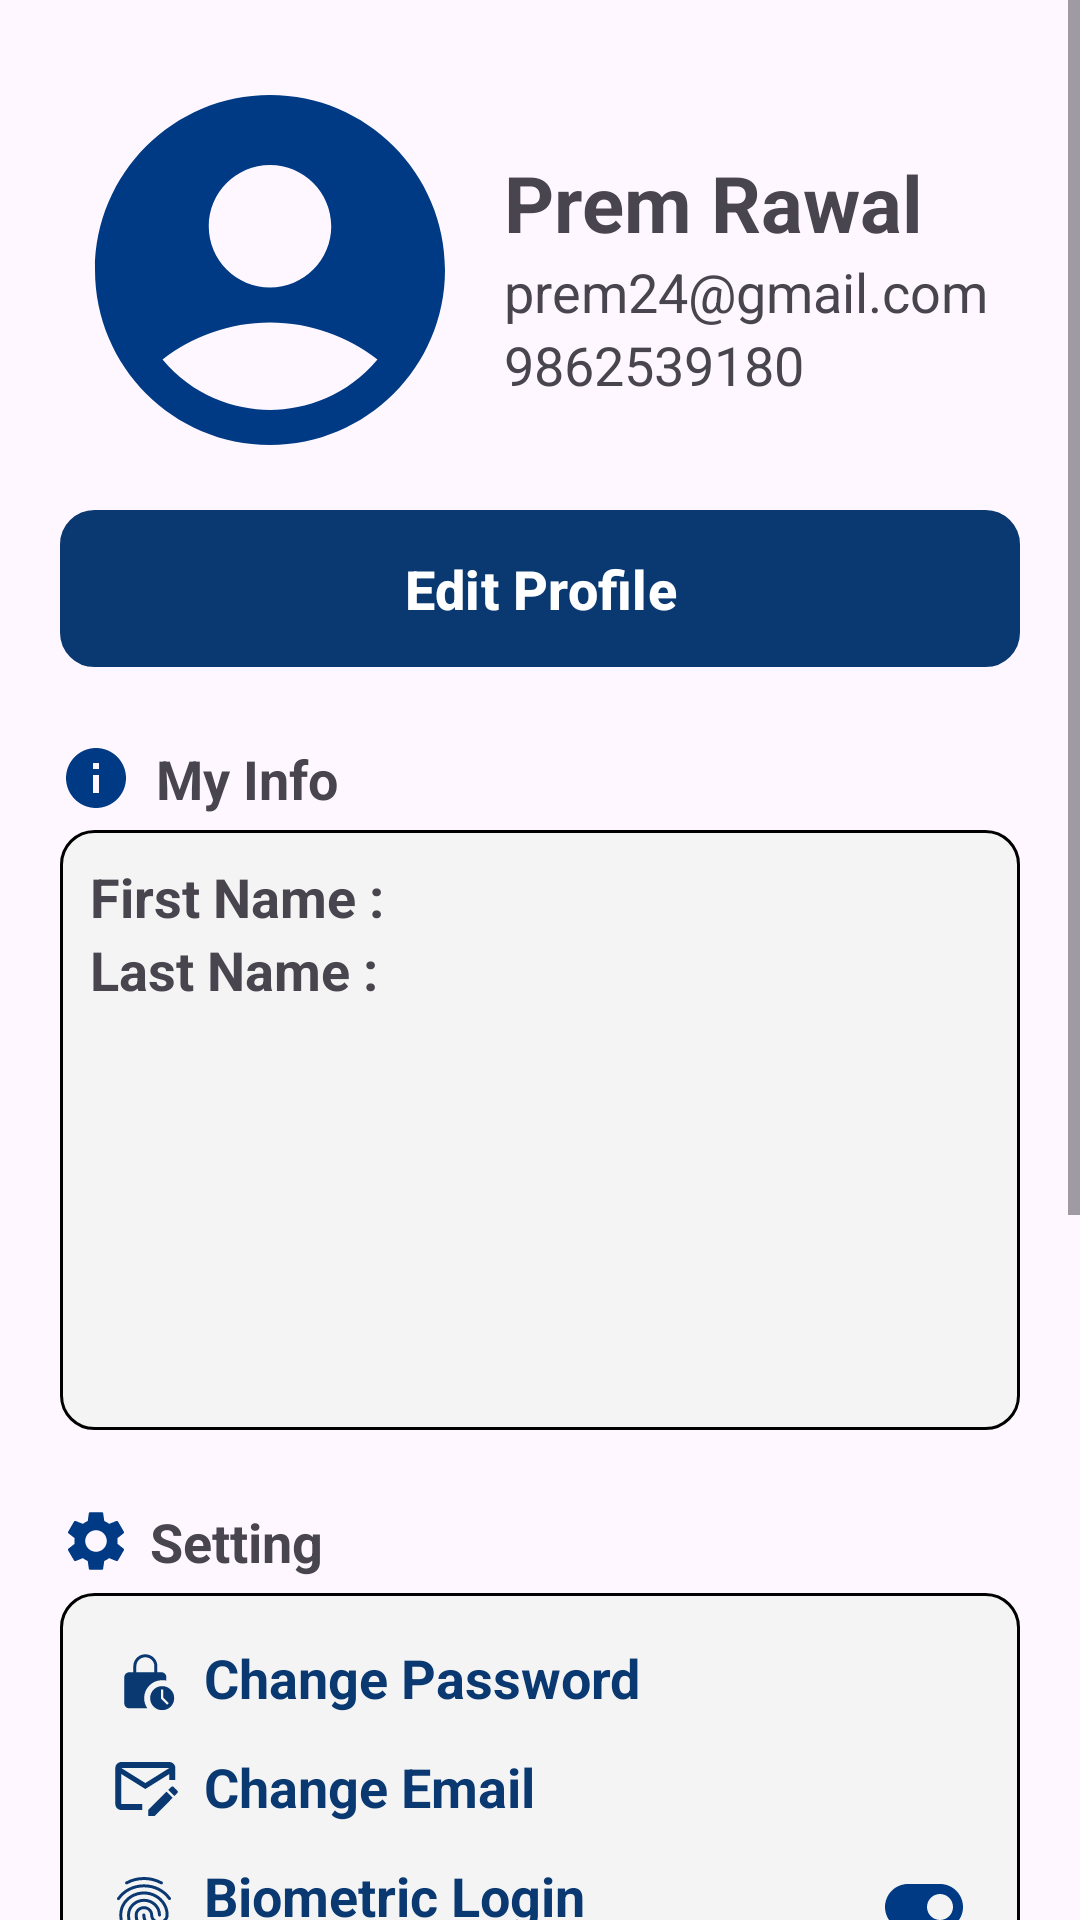

Produce the Android XML layout that renders to this screen, including the resource entries it uses.
<!-- AndroidManifest.xml: application theme Theme.NoticeHubAndroidApp -->
<!-- res/layout/fragment_profile.xml -->
<?xml version="1.0" encoding="utf-8"?>
<FrameLayout xmlns:android="http://schemas.android.com/apk/res/android"
    xmlns:tools="http://schemas.android.com/tools"
    android:layout_width="match_parent"
    android:layout_height="match_parent"
    xmlns:app="http://schemas.android.com/apk/res-auto"
    tools:context=".ProfileFragment">

    <ScrollView
        android:layout_width="match_parent"
        android:layout_height="wrap_content"
        android:fillViewport="true"
        tools:ignore="UselessParent">


        <LinearLayout
            android:layout_width="match_parent"
            android:layout_height="wrap_content"
            android:padding="20dp"
            android:orientation="vertical">

            <LinearLayout
                android:layout_width="match_parent"
                android:layout_height="wrap_content"
                android:layout_marginBottom="10dp">

                <ImageView
                    android:layout_width="140dp"
                    android:layout_height="140dp"
                    android:src="@drawable/profile_icon_blue"
                    android:layout_marginEnd="8dp"
                    tools:ignore="ContentDescription" />

                <LinearLayout
                    android:layout_width="match_parent"
                    android:layout_height="match_parent"
                    android:orientation="vertical"
                    android:paddingTop="30dp"
                    >
                    <TextView
                        android:id="@+id/tvFullName"
                        android:layout_width="wrap_content"
                        android:layout_height="wrap_content"
                        android:text="@string/prem_rawal"
                        android:textSize="26sp"
                        android:textStyle="bold"/>

                    <TextView
                        android:id="@+id/tvEmail"
                        android:layout_width="wrap_content"
                        android:layout_height="wrap_content"
                        android:textSize="18sp"
                        android:text="@string/prem24_gmail_com"/>

                    <TextView
                        android:id="@+id/tvPhone"
                        android:layout_width="wrap_content"
                        android:layout_height="wrap_content"
                        android:text="@string/_9862539180"
                        android:textSize="18sp"/>


                </LinearLayout>

            </LinearLayout>


            
            <com.google.android.material.button.MaterialButton
                android:id="@+id/btnEditProfile"
                android:layout_width="match_parent"
                android:layout_height="wrap_content"
                android:text="@string/edit_profile"
                android:textAllCaps="false"
                android:textStyle="bold"
                android:minHeight="48dp"
                android:textColor="@color/white"
                android:textSize="18sp"
                android:background="@drawable/edittext_background"
                app:backgroundTint="@color/blue"
                android:padding="10dp"
                tools:ignore="VisualLintButtonSize" />

            <TextView
                android:layout_width="match_parent"
                android:layout_height="wrap_content"
                android:text="@string/my_info"
                android:textSize="18sp"
                android:textStyle="bold"
                android:layout_marginTop="25dp"
                android:drawablePadding="8dp"
                app:drawableStartCompat="@drawable/info_icon" />


            <LinearLayout
                android:layout_width="match_parent"
                android:layout_height="200dp"
                android:background="@drawable/content_edittext_background"
                android:padding="10dp"
                android:orientation="vertical"
                android:layout_marginTop="5dp">

                <TextView
                    android:id="@+id/tvFirstName"
                    android:layout_width="wrap_content"
                    android:layout_height="wrap_content"
                    android:text="@string/first_name"
                    android:textStyle="bold"
                    android:textSize="18sp" />

                <TextView
                    android:id="@+id/tvLastName"
                    android:layout_width="wrap_content"
                    android:layout_height="wrap_content"
                    android:text="@string/last_name"
                    android:textStyle="bold"
                    android:textSize="18sp" />



            </LinearLayout>

            <TextView
                android:layout_width="match_parent"
                android:layout_height="wrap_content"
                android:text="@string/setting"
                android:textSize="18sp"
                android:textStyle="bold"
                android:layout_marginTop="25dp"
                android:drawablePadding="6dp"
                app:drawableStartCompat="@drawable/setting_icon" />


            <LinearLayout
                android:layout_width="match_parent"
                android:layout_height="wrap_content"
                android:background="@drawable/content_edittext_background"
                android:padding="10dp"
                android:orientation="vertical"
                android:layout_marginTop="5dp">

                <TextView
                    android:id="@+id/tvChangePass"
                    android:layout_width="wrap_content"
                    android:layout_height="wrap_content"
                    android:text="@string/change_password"
                    android:textStyle="bold"
                    android:drawablePadding="8dp"
                    android:layout_margin="6dp"
                    android:textColor="@color/blue"
                    android:textSize="18sp"
                    app:drawableStartCompat="@drawable/change_pass_icon" />

                <TextView
                    android:id="@+id/tvChangeEmail"
                    android:layout_width="wrap_content"
                    android:layout_height="wrap_content"
                    android:text="@string/change_email"
                    android:textStyle="bold"
                    android:drawablePadding="8dp"
                    android:textColor="@color/blue"
                    android:textSize="18sp"
                    android:layout_margin="6dp"
                    app:drawableStartCompat="@drawable/change_email_icon" />

                <TextView
                    android:id="@+id/tvEnableBio"
                    android:layout_width="match_parent"
                    android:layout_height="wrap_content"
                    android:text="@string/biometric_login"
                    android:textStyle="bold"
                    android:drawablePadding="8dp"
                    android:textColor="@color/blue"
                    android:textSize="18sp"
                    android:layout_margin="6dp"
                    app:drawableEndCompat="@drawable/toggle_on"
                    app:drawableStartCompat="@drawable/biometric_enable_icon" />

            </LinearLayout>


            <TextView
                android:layout_width="match_parent"
                android:layout_height="wrap_content"
                android:text="@string/help_amp_support"
                android:textSize="18sp"
                android:textStyle="bold"
                android:layout_marginTop="25dp"
                android:drawablePadding="6dp"
                app:drawableStartCompat="@drawable/help_support_icon" />

            <LinearLayout
                android:layout_width="match_parent"
                android:layout_height="wrap_content"
                android:background="@drawable/content_edittext_background"
                android:padding="10dp"
                android:orientation="vertical"
                android:layout_marginTop="5dp">

                <TextView
                    android:id="@+id/tvContactUs"
                    android:layout_width="wrap_content"
                    android:layout_height="wrap_content"
                    android:text="@string/contact_us"
                    android:textStyle="bold"
                    android:drawablePadding="8dp"
                    android:layout_margin="6dp"
                    android:textColor="@color/blue"
                    android:textSize="18sp"
                    app:drawableStartCompat="@drawable/contact_us_icon" />

                <TextView
                    android:id="@+id/tvAboutUs"
                    android:layout_width="wrap_content"
                    android:layout_height="wrap_content"
                    android:text="@string/about_us"
                    android:textStyle="bold"
                    android:drawablePadding="8dp"
                    android:textColor="@color/blue"
                    android:textSize="18sp"
                    android:layout_margin="6dp"
                    app:drawableStartCompat="@drawable/about_us_icon" />

            </LinearLayout>

            
            <com.google.android.material.button.MaterialButton
                android:id="@+id/btnLogOut"
                android:layout_width="match_parent"
                android:layout_height="wrap_content"
                android:text="@string/log_out"
                android:textAllCaps="false"
                android:textStyle="bold"
                android:minHeight="48dp"
                android:textColor="@color/white"
                android:textSize="18sp"
                android:background="@drawable/edittext_background"
                app:backgroundTint="@color/red"
                android:paddingStart="136dp"
                android:paddingEnd="136dp"
                android:drawableLeft="@drawable/logout_icon"
                android:layout_marginTop="25dp"
                tools:ignore="RtlHardcoded,RtlSymmetry,VisualLintButtonSize" />






        </LinearLayout>

    </ScrollView>

</FrameLayout>
<!-- resources referenced by this layout -->
<resources>
  <color name="blue">#0A3871</color>
  <color name="red">#F5301B</color>
  <color name="white">#FFFFFFFF</color>
  <!-- drawable change_email_icon (drawable) -->
  <vector xmlns:android="http://schemas.android.com/apk/res/android"
      android:width="24dp"
      android:height="24dp"
      android:viewportWidth="12"
      android:viewportHeight="12">
      <path
          android:fillColor="@color/blue"  android:pathData="M9.75576,6.94391L6.72076,9.97391V11.0039H7.75076L10.7808,7.96891M11.5708,6.79391L10.9308,6.15391C10.9067,6.12741 10.8773,6.10619 10.8446,6.09156C10.8119,6.07694 10.7766,6.06922 10.7408,6.06891C10.6658,6.07391 10.5958,6.09891 10.5458,6.15391L10.0458,6.65391L11.0708,7.65391L11.5708,7.15391C11.6658,7.05391 11.6658,6.89391 11.5708,6.79391ZM5.72076,9.00391H2.22076V4.00391L6.22076,6.50391L10.2208,4.00391V5.00391H11.2208V3.00391C11.2208,2.45391 10.7708,2.00391 10.2208,2.00391H2.22076C1.67076,2.00391 1.22076,2.45391 1.22076,3.00391V9.00391C1.22076,9.55391 1.67076,10.0039 2.22076,10.0039H5.72076V9.00391ZM10.2208,3.00391L6.22076,5.50391L2.22076,3.00391H10.2208Z" />
  </vector>
  <!-- drawable content_edittext_background (drawable) -->
  <shape xmlns:android="http://schemas.android.com/apk/res/android">
      <solid android:color="@color/dim_color"/>
      <stroke android:width="1dp" android:color="@color/black"/>
      <corners android:radius="11dp"/>
  </shape>
  <!-- drawable edittext_background (drawable) -->
  <shape xmlns:android="http://schemas.android.com/apk/res/android">
      <solid android:color="#FFFFFF"/>
      <stroke android:width="1dp" android:color="@color/black"/>
      <corners android:radius="11dp"/>
  </shape>
  <!-- drawable info_icon (drawable) -->
  <vector xmlns:android="http://schemas.android.com/apk/res/android"
      android:width="24dp"
      android:height="24dp"
      android:viewportWidth="24"
      android:viewportHeight="24"
      android:tint="#003984">
  
      <path
          android:fillColor="@android:color/white"
          android:pathData="M12,2C6.48,2 2,6.48 2,12s4.48,10 10,10 10,-4.48 10,-10S17.52,2 12,2zm1,15h-2v-6h2v6zm0,-8h-2V7h2v2z"/>
  
  </vector>
  <!-- drawable profile_icon_blue (drawable) -->
  <vector xmlns:android="http://schemas.android.com/apk/res/android" android:height="24dp" android:tint="#003984" android:viewportHeight="24" android:viewportWidth="24" android:width="24dp">
        
      <path android:fillColor="@android:color/white" android:pathData="M12,2C6.48,2 2,6.48 2,12s4.48,10 10,10s10,-4.48 10,-10S17.52,2 12,2zM12,6c1.93,0 3.5,1.57 3.5,3.5S13.93,13 12,13s-3.5,-1.57 -3.5,-3.5S10.07,6 12,6zM12,20c-2.03,0 -4.43,-0.82 -6.14,-2.88C7.55,15.8 9.68,15 12,15s4.45,0.8 6.14,2.12C16.43,19.18 14.03,20 12,20z"/>
      
  </vector>
  <string name="_9862539180">9862539180</string>
  <string name="about_us">About Us</string>
  <string name="biometric_login">Biometric Login</string>
  <string name="change_email">Change Email</string>
  <string name="change_password">Change Password</string>
  <string name="contact_us">Contact Us</string>
  <string name="edit_profile">Edit Profile</string>
  <string name="first_name">First Name :</string>
  <string name="help_amp_support">Help &amp; Support</string>
  <string name="last_name">Last Name :</string>
  <string name="log_out">Log Out</string>
  <string name="my_info">My Info</string>
  <string name="prem24_gmail_com">prem24@gmail.com</string>
  <string name="prem_rawal">Prem Rawal</string>
  <string name="setting">Setting</string>
  <style name="Theme.NoticeHubAndroidApp" parent="Base.Theme.NoticeHubAndroidApp" />
  <color name="dim_color">#F4F4F4</color>
  <color name="black">#FF000000</color>
  <style name="Base.Theme.NoticeHubAndroidApp" parent="Theme.Material3.DayNight.NoActionBar">
          
          
      </style>
</resources>
